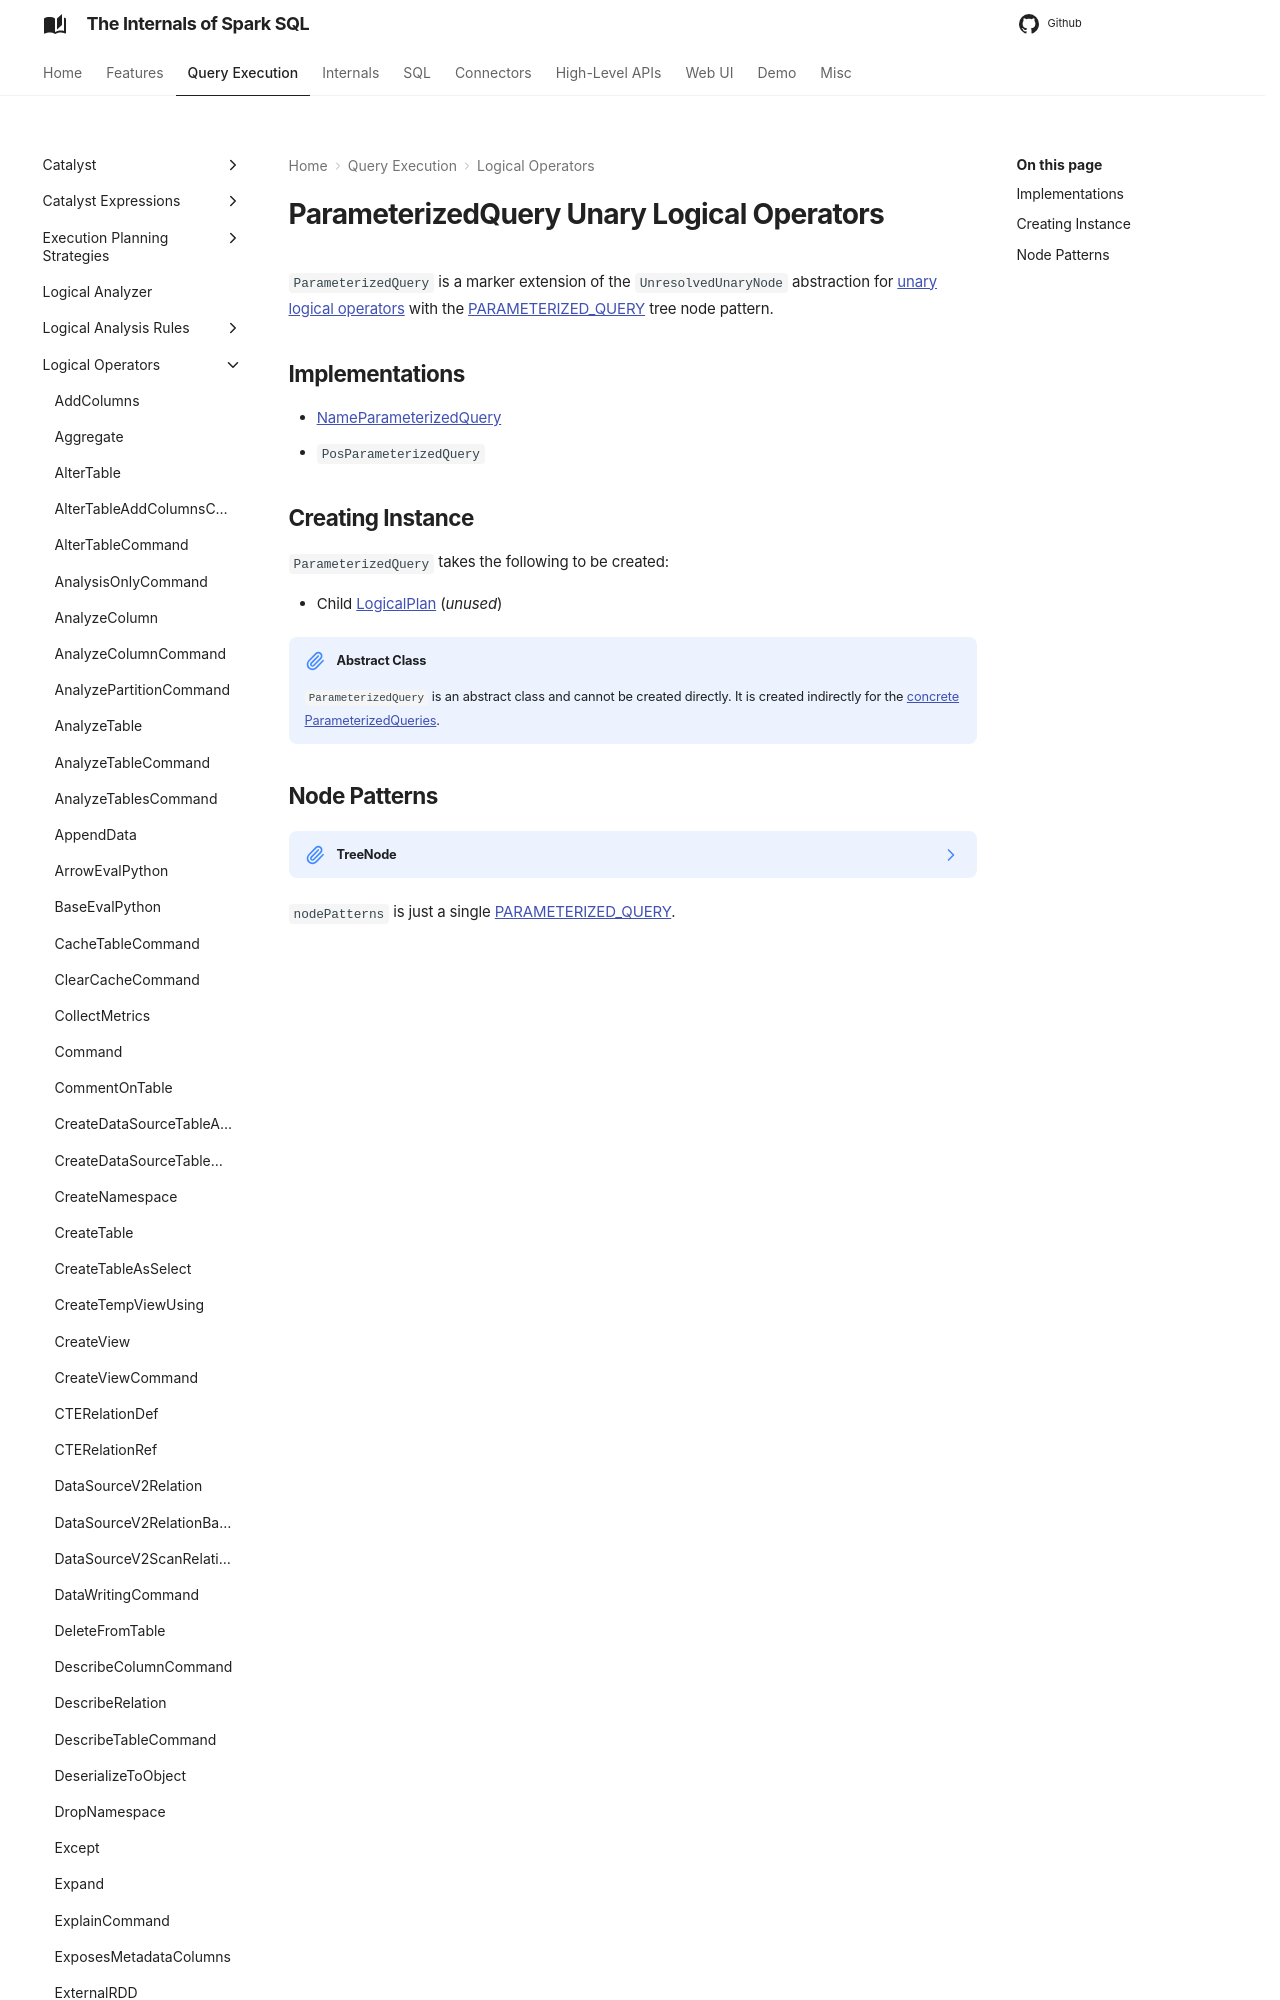

repository: japila-books/spark-sql-internals · page: logical-operators/ParameterizedQuery/index.html · generator: mkdocs

---
title: ParameterizedQuery
---

# ParameterizedQuery Unary Logical Operators

`ParameterizedQuery` is a marker extension of the `UnresolvedUnaryNode` abstraction for [unary logical operators](#implementations) with the [PARAMETERIZED_QUERY](#nodePatterns) tree node pattern.

## Implementations

* [NameParameterizedQuery](NameParameterizedQuery.md)
* `PosParameterizedQuery`
